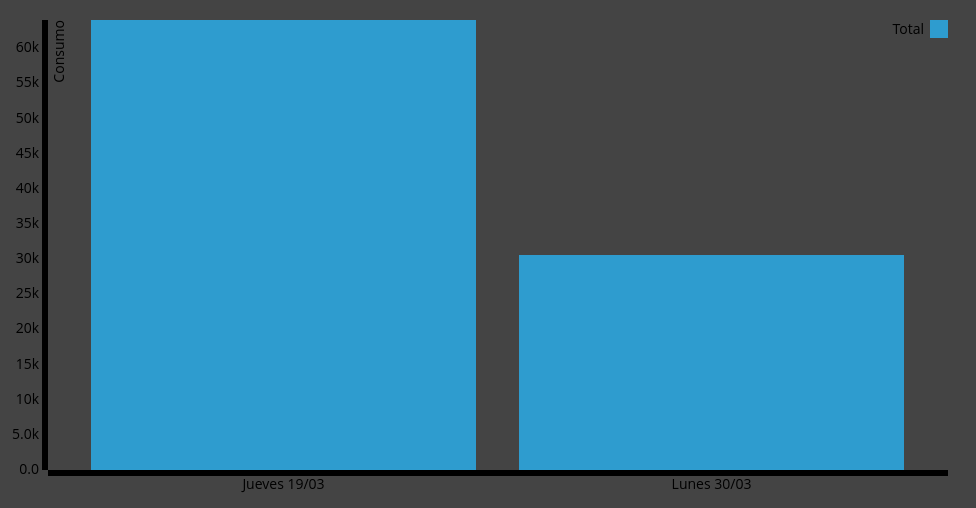
D3 v3 page, settled after 360 driven frames (6 s of simulated time); the page loaded 1 data file(s).


// ── static/js/5to-entero.js
var margin = {top: 20, right: 20, bottom: 30, left: 40},
    width = 960 - margin.left - margin.right,
    height = 500 - margin.top - margin.bottom;

var x = d3.scale.ordinal()
    .rangeRoundBands([0, width], .1);

var y = d3.scale.linear()
    .rangeRound([height, 0]);

var color = d3.scale.ordinal()
    .range(["#2e9ccf"]);

var xAxis = d3.svg.axis()
    .scale(x)
    .orient("bottom");

var yAxis = d3.svg.axis()
    .scale(y)
    .orient("left")
    .tickFormat(d3.format(".2s"));

var svg = d3.select("#bar-graph").append("svg")
    .attr("width", width + margin.left + margin.right)
    .attr("height", height + margin.top + margin.bottom)
  .append("g")
    .attr("transform", "translate(" + margin.left + "," + margin.top + ")");

d3.csv("static/data/5toentero.csv", function(error, data) {
  color.domain(d3.keys(data[0]).filter(function(key) { return key !== "Fecha"; }));

  data.forEach(function(d) {
    var y0 = 0;
    d.categorias = color.domain().map(function(name) { return {name: name, y0: y0, y1: y0 += +d[name]}; });
    d.total = d.categorias[d.categorias.length - 1].y1;
  });

  x.domain(data.map(function(d) { return d.Fecha; }));
  y.domain([0, d3.max(data, function(d) { return d.total; })]);

  svg.append("g")
      .attr("class", "x axis")
      .attr("transform", "translate(0," + height + ")")
      .call(xAxis);

  svg.append("g")
      .attr("class", "y axis")
      .call(yAxis)
    .append("text")
      .attr("transform", "rotate(-90)")
      .attr("y", 6)
      .attr("dy", ".71em")
      .style("text-anchor", "end")
      .text("Consumo");

  var dia = svg.selectAll(".dia")
      .data(data)
    .enter().append("g")
      .attr("class", "g")
      .attr("transform", function(d) { return "translate(" + x(d.Fecha) + ",0)"; });

  var tooltip = d3.select("#bar-graph").append("div")   
    .attr("class", "tooltip")               
    .style("opacity", 0)
    .style("background-color", "white")
    .style("color", "black")
    .style("padding", "20px");

dia.selectAll("rect")
    .data(function(d) { return d.categorias; })
    .enter().append("rect")
        .attr("width", x.rangeBand())
        .attr("y", function(d) { return y(d.y1); })
        .attr("height", function(d) { return y(d.y0) - y(d.y1); })
        .style("fill", function(d) { return color(d.name); })
        .on("mouseover", function(d) {      
            tooltip.transition()        
            .duration(100)      
            .style("opacity", .9);      
            tooltip.html(d.name + ": " + -1*(d.y0-d.y1) + "w")  
            })                  
        .on("mouseout", function(d) {       
            tooltip.transition()        
            .duration(200)      
            .style("opacity", 0);   
            })
        .on("mousemove", function(){
            return tooltip.style("top", (event.pageY-10)+"px")
                    .style("left",(event.pageX+10)+"px");});

  var legend = svg.selectAll(".legend")
      .data(color.domain().slice().reverse())
    .enter().append("g")
      .attr("class", "legend")
      .attr("transform", function(d, i) { return "translate(0," + i * 20 + ")"; });

  legend.append("rect")
      .attr("x", width - 18)
      .attr("width", 18)
      .attr("height", 18)
      .style("fill", color);

  legend.append("text")
      .attr("x", width - 24)
      .attr("y", 9)
      .attr("dy", ".35em")
      .style("text-anchor", "end")
      .text(function(d) { return d; });

});

### data: static/data/5toentero.csv
Fecha, Total
Jueves 19/03, 64017
Lunes 30/03, 30567